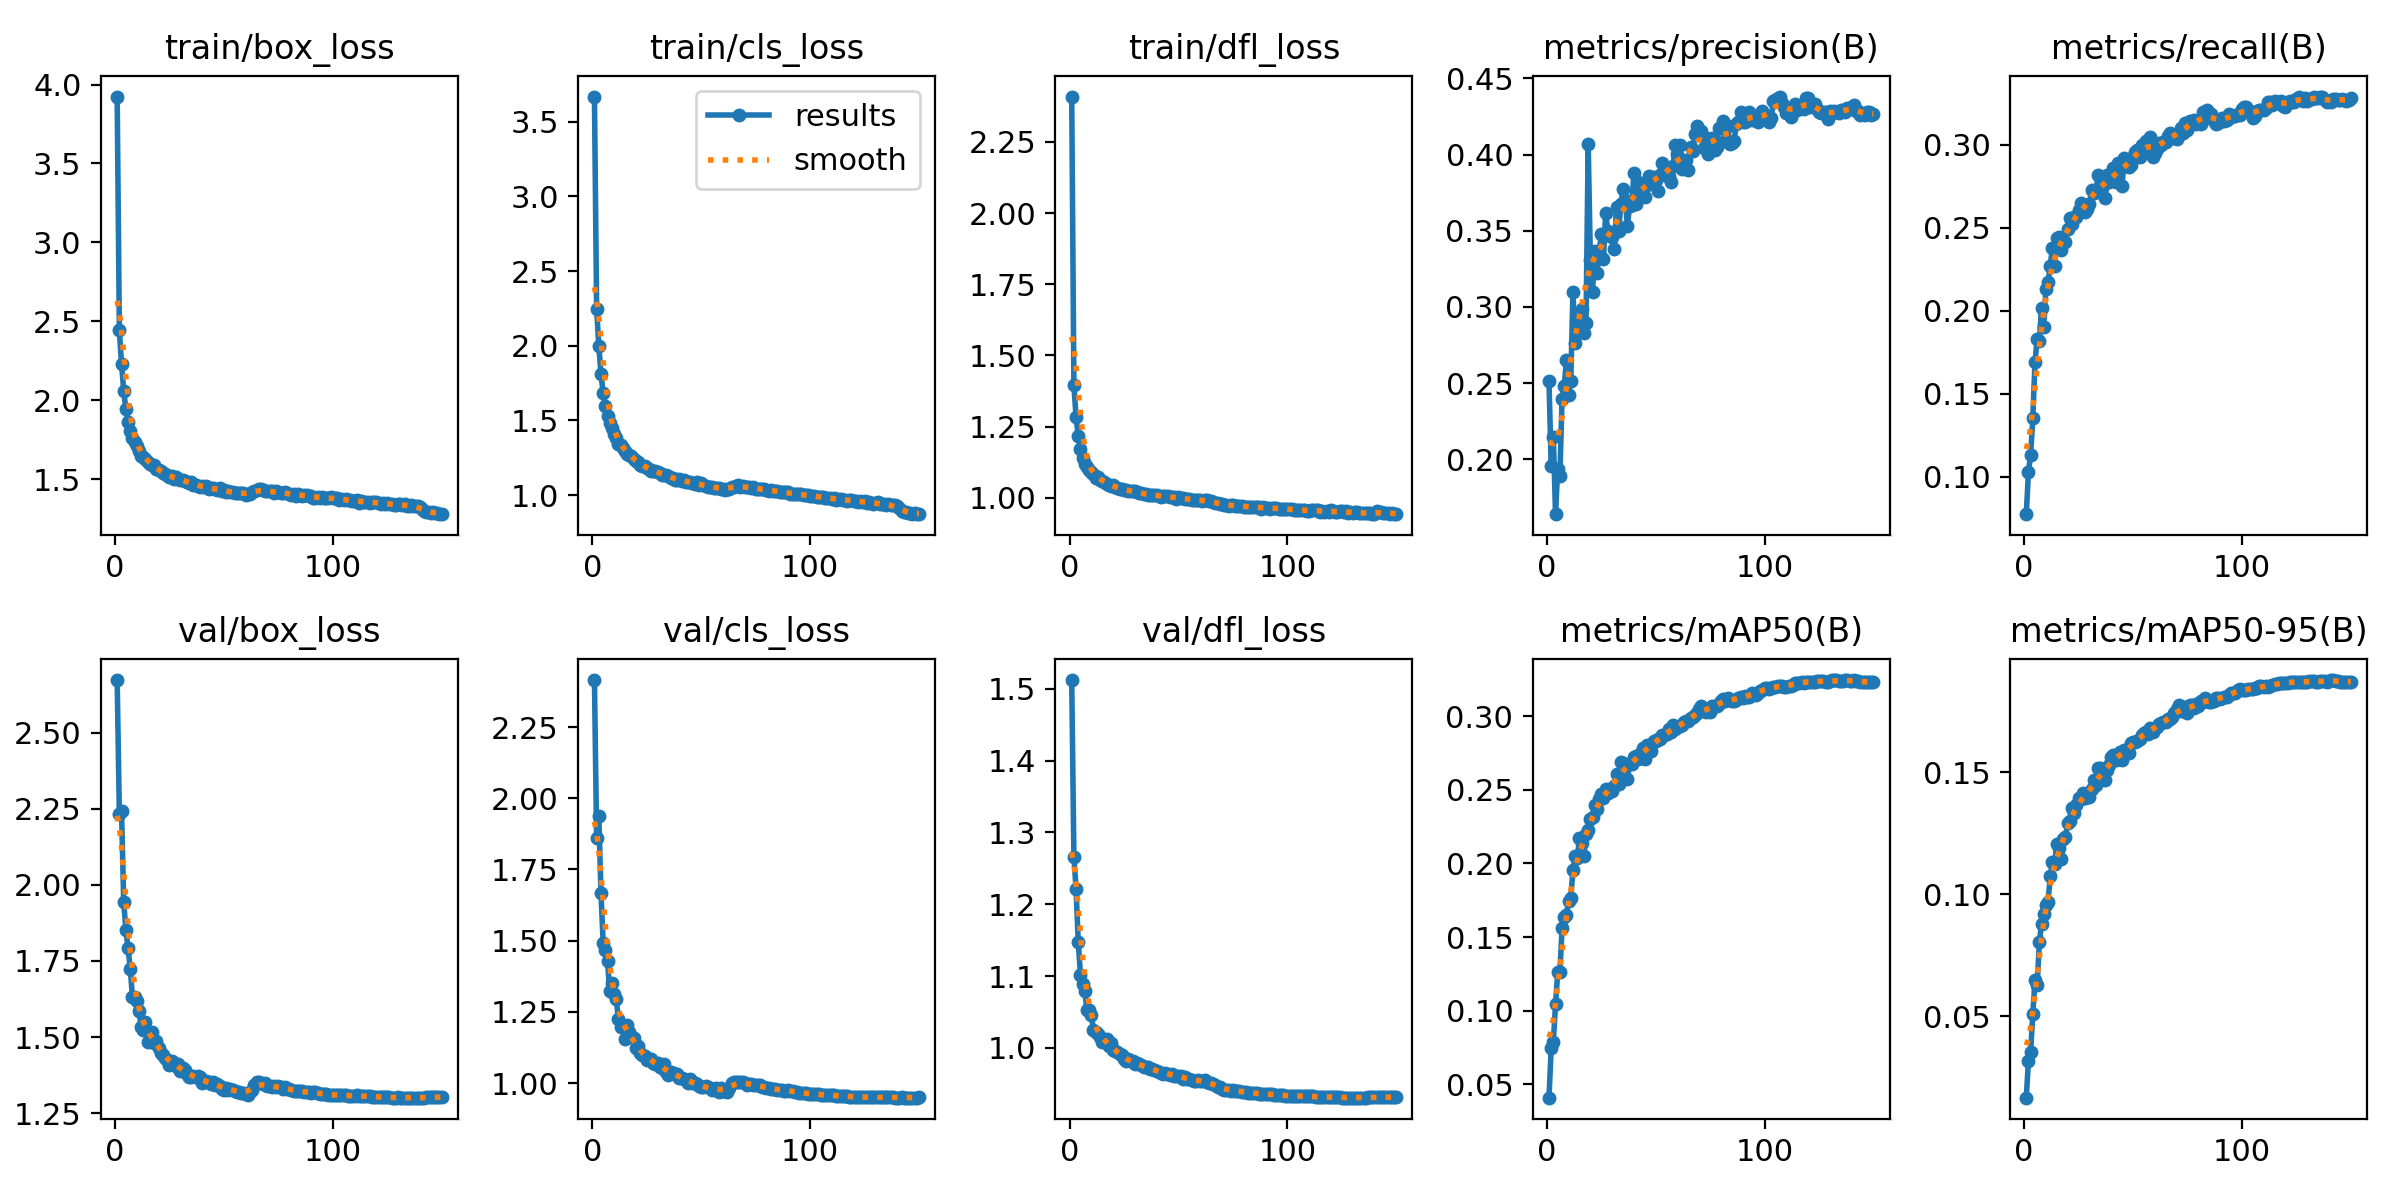

Source data for this figure (header and first rows):
epoch, time, train/box_loss, train/cls_loss, train/dfl_loss, metrics/precision(B), metrics/recall(B), metrics/mAP50(B), metrics/mAP50-95(B), val/box_loss, val/cls_loss, val/dfl_loss, lr/pg0, lr/pg1, lr/pg2
1, 87, 3.924, 3.669, 2.409, 0.2513, 0.07729, 0.04085, 0.01666, 2.673, 2.415, 1.512, 0.07015, 0.003317, 0.003317
2, 141.4, 2.443, 2.249, 1.394, 0.1959, 0.1028, 0.07445, 0.03177, 2.231, 1.862, 1.266, 0.0401, 0.006606, 0.006606
3, 195.2, 2.231, 2, 1.282, 0.2149, 0.1132, 0.07897, 0.03551, 2.242, 1.939, 1.221, 0.01002, 0.009852, 0.009852
4, 248, 2.06, 1.813, 1.217, 0.1641, 0.135, 0.1042, 0.05088, 1.944, 1.668, 1.148, 0.009802, 0.009802, 0.009802
5, 301, 1.941, 1.681, 1.171, 0.194, 0.1689, 0.1259, 0.06466, 1.851, 1.493, 1.102, 0.009736, 0.009736, 0.009736
6, 354.3, 1.859, 1.597, 1.141, 0.1891, 0.1828, 0.1259, 0.06291, 1.791, 1.468, 1.089, 0.00967, 0.00967, 0.00967
7, 407, 1.805, 1.53, 1.12, 0.2397, 0.1815, 0.1558, 0.08022, 1.725, 1.428, 1.079, 0.009604, 0.009604, 0.009604
8, 460.1, 1.761, 1.486, 1.107, 0.2481, 0.2018, 0.1639, 0.08773, 1.633, 1.324, 1.052, 0.009538, 0.009538, 0.009538
9, 513.1, 1.736, 1.449, 1.096, 0.2655, 0.19, 0.1652, 0.09191, 1.63, 1.351, 1.053, 0.009472, 0.009472, 0.009472
10, 566.1, 1.708, 1.412, 1.09, 0.242, 0.2133, 0.1744, 0.09571, 1.619, 1.312, 1.045, 0.009406, 0.009406, 0.009406
11, 620.4, 1.678, 1.379, 1.083, 0.2512, 0.217, 0.1767, 0.09669, 1.587, 1.295, 1.026, 0.00934, 0.00934, 0.00934
12, 673.9, 1.647, 1.341, 1.068, 0.3099, 0.2272, 0.1957, 0.1074, 1.533, 1.225, 1.022, 0.009274, 0.009274, 0.009274
13, 727, 1.643, 1.335, 1.072, 0.2761, 0.2378, 0.2048, 0.1132, 1.524, 1.198, 1.019, 0.009208, 0.009208, 0.009208
14, 780.1, 1.624, 1.314, 1.064, 0.2864, 0.2273, 0.2039, 0.1122, 1.548, 1.2, 1.016, 0.009142, 0.009142, 0.009142
15, 833.7, 1.608, 1.294, 1.059, 0.292, 0.2439, 0.217, 0.1207, 1.483, 1.156, 1.009, 0.009076, 0.009076, 0.009076
16, 887.8, 1.595, 1.278, 1.057, 0.2985, 0.2447, 0.2139, 0.1191, 1.509, 1.203, 1.009, 0.00901, 0.00901, 0.00901
17, 941, 1.591, 1.268, 1.048, 0.2829, 0.2364, 0.2053, 0.1142, 1.515, 1.179, 1.013, 0.008944, 0.008944, 0.008944
18, 993.5, 1.586, 1.258, 1.046, 0.2893, 0.2429, 0.2201, 0.1227, 1.482, 1.166, 1.003, 0.008878, 0.008878, 0.008878
19, 1046, 1.563, 1.238, 1.04, 0.4067, 0.2414, 0.2229, 0.1232, 1.488, 1.158, 1.007, 0.008812, 0.008812, 0.008812
20, 1099, 1.556, 1.226, 1.044, 0.331, 0.2496, 0.2305, 0.129, 1.465, 1.125, 0.9965, 0.008746, 0.008746, 0.008746
21, 1151, 1.551, 1.222, 1.038, 0.3101, 0.2557, 0.2313, 0.13, 1.448, 1.131, 0.9952, 0.00868, 0.00868, 0.00868
22, 1204, 1.536, 1.202, 1.035, 0.337, 0.252, 0.2394, 0.1352, 1.442, 1.104, 0.9937, 0.008614, 0.008614, 0.008614
23, 1257, 1.533, 1.196, 1.03, 0.322, 0.2564, 0.2369, 0.1334, 1.432, 1.098, 0.9915, 0.008548, 0.008548, 0.008548
24, 1309, 1.527, 1.194, 1.03, 0.3353, 0.2567, 0.244, 0.1365, 1.425, 1.094, 0.9897, 0.008482, 0.008482, 0.008482
25, 1362, 1.514, 1.18, 1.028, 0.3477, 0.2605, 0.2475, 0.1392, 1.407, 1.08, 0.9848, 0.008416, 0.008416, 0.008416
26, 1415, 1.516, 1.178, 1.028, 0.3315, 0.2647, 0.2448, 0.1388, 1.42, 1.086, 0.9811, 0.00835, 0.00835, 0.00835
27, 1467, 1.5, 1.163, 1.024, 0.3617, 0.2602, 0.2504, 0.1413, 1.408, 1.085, 0.9839, 0.008284, 0.008284, 0.008284
28, 1520, 1.51, 1.163, 1.024, 0.35, 0.2597, 0.2476, 0.1394, 1.406, 1.072, 0.9811, 0.008218, 0.008218, 0.008218
29, 1572, 1.502, 1.161, 1.023, 0.3466, 0.2612, 0.2507, 0.1399, 1.412, 1.067, 0.982, 0.008152, 0.008152, 0.008152
30, 1624, 1.494, 1.154, 1.023, 0.3461, 0.2646, 0.2495, 0.1398, 1.39, 1.071, 0.9773, 0.008086, 0.008086, 0.008086
31, 1676, 1.493, 1.149, 1.018, 0.3379, 0.2728, 0.2529, 0.1432, 1.397, 1.057, 0.9789, 0.00802, 0.00802, 0.00802
32, 1729, 1.486, 1.137, 1.016, 0.3658, 0.271, 0.2608, 0.1466, 1.391, 1.052, 0.9775, 0.007954, 0.007954, 0.007954
33, 1785, 1.483, 1.135, 1.017, 0.3499, 0.272, 0.2539, 0.1445, 1.379, 1.065, 0.9762, 0.007888, 0.007888, 0.007888
34, 1842, 1.477, 1.135, 1.012, 0.3677, 0.2821, 0.2689, 0.1515, 1.369, 1.037, 0.9729, 0.007822, 0.007822, 0.007822
35, 1899, 1.48, 1.127, 1.012, 0.3771, 0.2739, 0.2685, 0.1515, 1.369, 1.03, 0.9731, 0.007756, 0.007756, 0.007756
36, 1955, 1.464, 1.116, 1.011, 0.3705, 0.2742, 0.2654, 0.1486, 1.372, 1.037, 0.9728, 0.00769, 0.00769, 0.00769
37, 2013, 1.463, 1.116, 1.01, 0.3532, 0.2681, 0.2572, 0.1469, 1.37, 1.037, 0.9713, 0.007624, 0.007624, 0.007624
38, 2068, 1.456, 1.103, 1.008, 0.3665, 0.2821, 0.2679, 0.151, 1.373, 1.031, 0.9711, 0.007558, 0.007558, 0.007558
39, 2121, 1.451, 1.104, 1.01, 0.3672, 0.2776, 0.2673, 0.153, 1.368, 1.033, 0.9689, 0.007492, 0.007492, 0.007492
40, 2174, 1.454, 1.107, 1.009, 0.388, 0.2803, 0.2725, 0.1563, 1.35, 1.018, 0.9684, 0.007426, 0.007426, 0.007426
41, 2227, 1.451, 1.093, 1.005, 0.3674, 0.2858, 0.273, 0.1568, 1.352, 1.019, 0.9664, 0.00736, 0.00736, 0.00736
42, 2280, 1.456, 1.1, 1.004, 0.3818, 0.2777, 0.2713, 0.1549, 1.355, 1.015, 0.9655, 0.007294, 0.007294, 0.007294
43, 2333, 1.438, 1.088, 1.004, 0.3725, 0.2891, 0.2746, 0.1565, 1.351, 1.01, 0.9642, 0.007228, 0.007228, 0.007228
44, 2386, 1.442, 1.086, 1.006, 0.379, 0.2857, 0.2785, 0.1584, 1.346, 1.001, 0.9656, 0.007162, 0.007162, 0.007162
45, 2438, 1.44, 1.09, 1.005, 0.372, 0.2756, 0.2708, 0.1547, 1.352, 1.013, 0.9637, 0.007096, 0.007096, 0.007096
46, 2491, 1.437, 1.079, 1.002, 0.3799, 0.2922, 0.2804, 0.1591, 1.342, 1.002, 0.9627, 0.00703, 0.00703, 0.00703
47, 2544, 1.431, 1.074, 1.001, 0.3861, 0.2897, 0.2804, 0.159, 1.346, 0.9987, 0.9642, 0.006964, 0.006964, 0.006964
48, 2597, 1.44, 1.086, 1.003, 0.3835, 0.2867, 0.2766, 0.1576, 1.338, 0.9983, 0.9606, 0.006898, 0.006898, 0.006898
49, 2650, 1.423, 1.069, 0.9966, 0.3851, 0.2878, 0.283, 0.1619, 1.329, 0.9883, 0.9608, 0.006832, 0.006832, 0.006832
50, 2705, 1.43, 1.078, 1.003, 0.3834, 0.2929, 0.2834, 0.1621, 1.326, 0.9858, 0.9607, 0.006766, 0.006766, 0.006766
51, 2760, 1.42, 1.064, 0.9988, 0.3761, 0.2959, 0.2845, 0.1621, 1.333, 0.9864, 0.9613, 0.0067, 0.0067, 0.0067
52, 2813, 1.424, 1.063, 0.9973, 0.3865, 0.2972, 0.2843, 0.1629, 1.328, 0.9891, 0.9569, 0.006634, 0.006634, 0.006634
53, 2865, 1.417, 1.054, 0.9943, 0.3947, 0.2927, 0.2872, 0.1637, 1.331, 0.9845, 0.9595, 0.006568, 0.006568, 0.006568
54, 2920, 1.417, 1.057, 0.9949, 0.3902, 0.2997, 0.2871, 0.1651, 1.327, 0.982, 0.9573, 0.006502, 0.006502, 0.006502
55, 2973, 1.412, 1.052, 0.9945, 0.3859, 0.2966, 0.2879, 0.1659, 1.323, 0.9769, 0.9562, 0.006436, 0.006436, 0.006436
56, 3026, 1.409, 1.049, 0.9914, 0.386, 0.3022, 0.2917, 0.1666, 1.321, 0.9791, 0.9552, 0.00637, 0.00637, 0.00637
57, 3079, 1.41, 1.049, 0.9933, 0.3821, 0.3021, 0.2893, 0.1657, 1.319, 0.982, 0.9542, 0.006304, 0.006304, 0.006304
58, 3131, 1.413, 1.05, 0.9931, 0.3928, 0.3048, 0.2942, 0.1681, 1.318, 0.97, 0.9543, 0.006238, 0.006238, 0.006238
59, 3184, 1.409, 1.043, 0.9921, 0.406, 0.2927, 0.2914, 0.1666, 1.315, 0.9815, 0.9555, 0.006172, 0.006172, 0.006172
60, 3237, 1.401, 1.041, 0.9903, 0.4002, 0.2949, 0.293, 0.1679, 1.312, 0.9705, 0.9546, 0.006106, 0.006106, 0.006106
... 90 more rows
